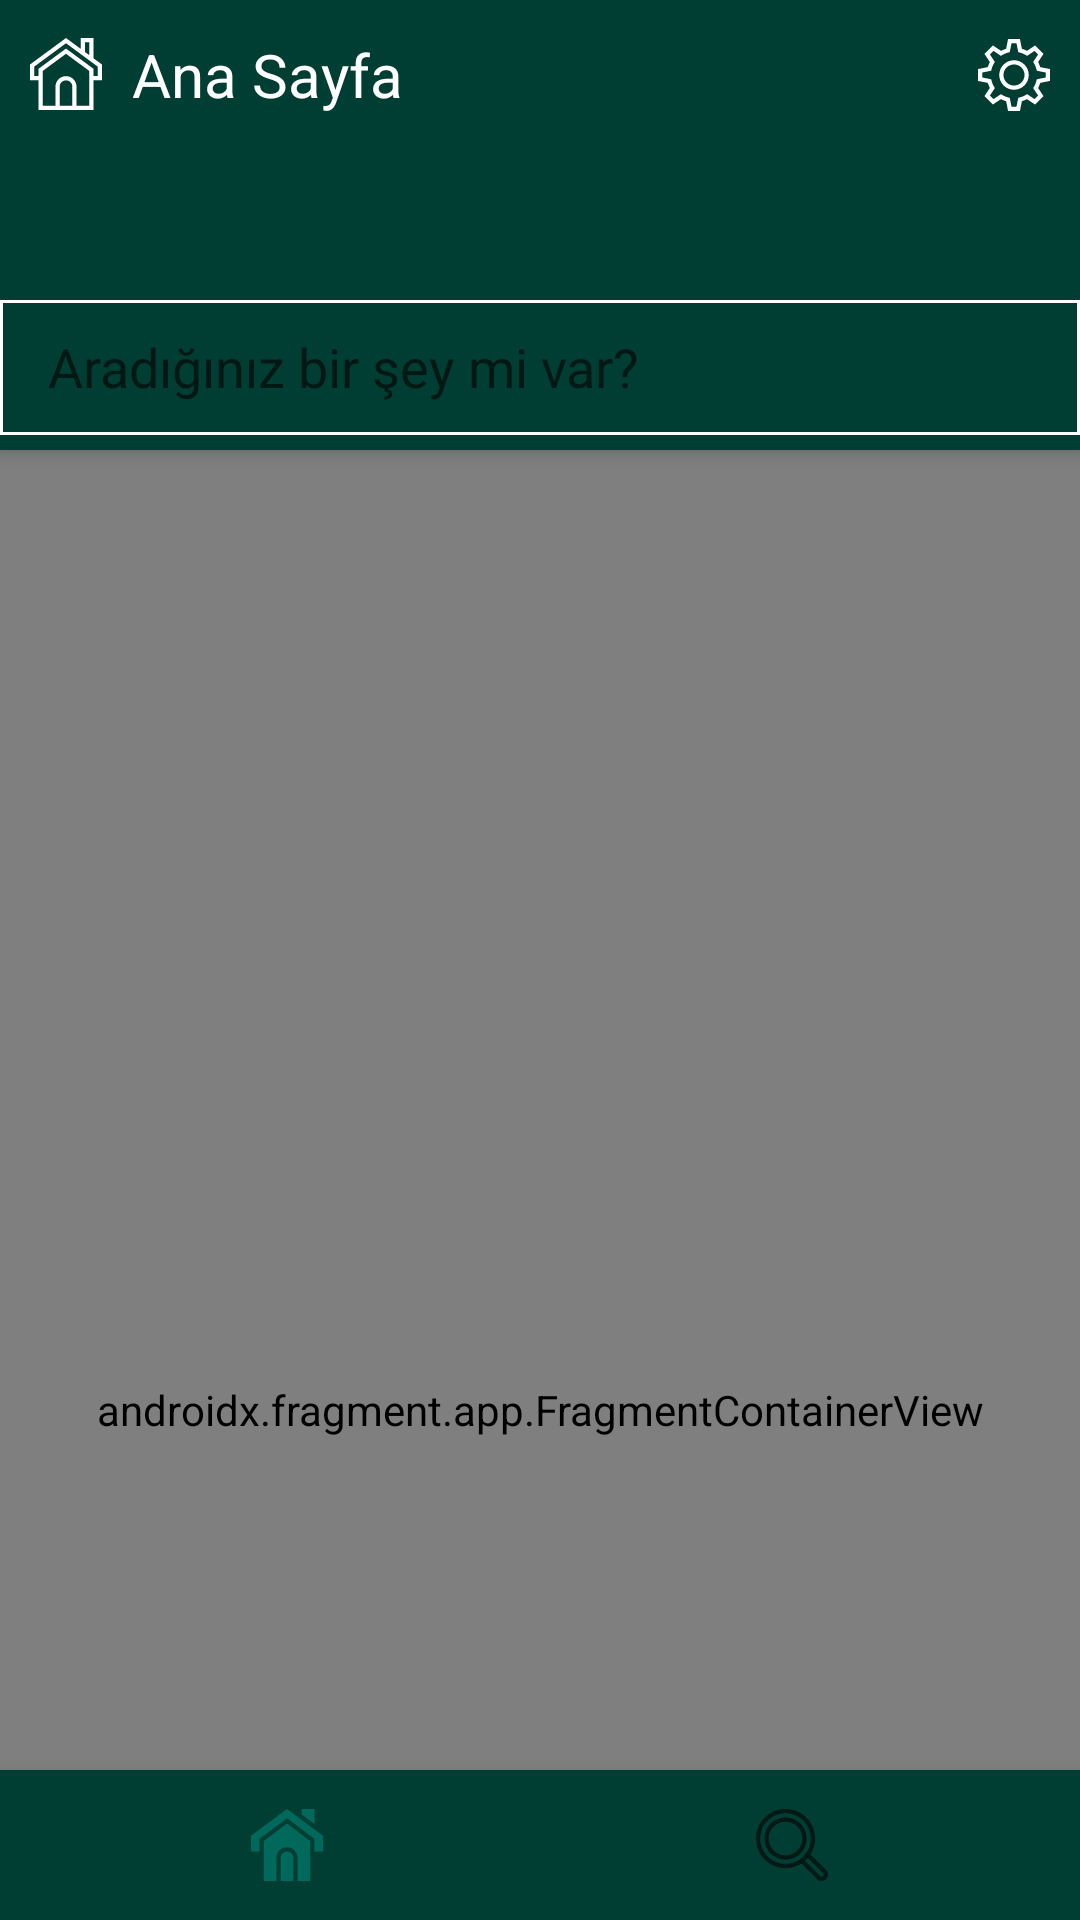

Here is an Android app screen rendered from its layout file. Give the layout XML and the strings, colors and styles it references.
<!-- AndroidManifest.xml: activity theme Theme.InterestExplorer.Launch -->
<!-- res/layout/activity_main.xml -->
<?xml version="1.0" encoding="utf-8"?>
<androidx.coordinatorlayout.widget.CoordinatorLayout xmlns:android="http://schemas.android.com/apk/res/android"
    xmlns:app="http://schemas.android.com/apk/res-auto"
    xmlns:tools="http://schemas.android.com/tools"
    style="@style/PureRoot.Coordinator"
    tools:context=".activity.MainActivity">

    <com.google.android.material.appbar.AppBarLayout style="@style/PureBar.AppBar">

        <com.google.android.material.appbar.MaterialToolbar
            android:id="@+id/toolbarMA"
            style="@style/PureBar.Toolbar">

            <LinearLayout style="@style/PureBox.Linear">

                <RelativeLayout
                    style="@style/PureBar.Relative"
                    android:layout_marginHorizontal="@dimen/App_Margin_M">

                    <TextView
                        android:id="@+id/txtToolbarTitleMA"
                        style="@style/PureBar.Relative.Text"
                        android:drawablePadding="@dimen/App_Padding_M"
                        android:text="@string/Home_Title"
                        app:drawableStartCompat="@drawable/ic_home" />

                    <ImageView
                        android:id="@+id/imgToolbarButtonMA"
                        style="@style/PureBar.Relative.Image"
                        android:layout_alignParentEnd="true"
                        android:contentDescription="@string/Description_Icon"
                        android:src="@drawable/ic_pref" />

                </RelativeLayout>

                <com.google.android.material.tabs.TabLayout
                    android:id="@+id/tabMA"
                    style="@style/PureBar.Tab" />

                <androidx.appcompat.widget.SearchView
                    android:id="@+id/searchMA"
                    style="@style/PureBar.Search"
                    android:layout_marginBottom="@dimen/App_Margin_S"
                    app:queryHint="@string/Search_Query_Hint" />

            </LinearLayout>

        </com.google.android.material.appbar.MaterialToolbar>

    </com.google.android.material.appbar.AppBarLayout>

    <androidx.fragment.app.FragmentContainerView
        android:id="@+id/containerMA"
        android:name="androidx.navigation.fragment.NavHostFragment"
        style="@style/PureBox.Container.Scrollable"
        app:defaultNavHost="true"
        app:navGraph="@navigation/nav_main" />

    <com.google.android.material.bottomnavigation.BottomNavigationView
        android:id="@+id/bottomNavMA"
        style="@style/PureBar.BottomNav"
        app:menu="@menu/menu_bottom_nav" />

</androidx.coordinatorlayout.widget.CoordinatorLayout>
<!-- resources referenced by this layout -->
<resources>
  <dimen name="App_Margin_M">10dp</dimen>
  <dimen name="App_Margin_S">5dp</dimen>
  <dimen name="App_Padding_M">10dp</dimen>
  <string name="Description_Icon">"Icon"</string>
  <string name="Home_Title">"Ana Sayfa"</string>
  <string name="Search_Query_Hint">"Aradığınız bir şey mi var?"</string>
  <style name="PureBar.AppBar" parent="PureBar">
          <item name="android:layout_width">match_parent</item>
          <item name="android:layout_height">wrap_content</item>
      </style>
  <style name="PureBar.Relative" parent="PureBar">
          <item name="android:layout_width">match_parent</item>
          <item name="android:layout_height">@dimen/Bar_Height</item>
      </style>
  <style name="PureBar.Relative.Image" parent="PureBar">
          <item name="android:layout_width">wrap_content</item>
          <item name="android:layout_height">wrap_content</item>
          <item name="android:layout_centerVertical">true</item>
      </style>
  <style name="PureBar.Relative.Text" parent="PureBar">
          <item name="android:layout_width">wrap_content</item>
          <item name="android:layout_height">wrap_content</item>
          <item name="android:layout_centerVertical">true</item>
          <item name="android:textSize">@dimen/App_TextSize_M</item>
          <item name="android:textColor">?colorOnPrimary</item>
      </style>
  <style name="PureBar.Tab" parent="PureBar">
          <item name="android:layout_width">match_parent</item>
          <item name="android:layout_height">@dimen/Bar_Height</item>
          <item name="android:background">?android:statusBarColor</item>
          <item name="tabTextColor">?colorOnPrimary</item>
          <item name="tabSelectedTextColor">?colorOnSecondary</item>
      </style>
  <style name="PureBox.Container.Scrollable" parent="PureBox">
          <item name="android:layout_width">match_parent</item>
          <item name="android:layout_height">match_parent</item>
          <item name="layout_behavior">@string/appbar_scrolling_view_behavior</item>
      </style>
  <style name="PureBox.Linear" parent="PureBox">
          <item name="android:layout_width">match_parent</item>
          <item name="android:layout_height">wrap_content</item>
          <item name="android:orientation">vertical</item>
      </style>
  <style name="PureRoot.Coordinator" parent="PureRoot">
          <item name="android:layout_width">match_parent</item>
          <item name="android:layout_height">match_parent</item>
      </style>
  <style name="Theme.InterestExplorer.Launch">
          <item name="android:windowBackground">@drawable/layer_launch</item>
      </style>
  <style name="PureBar" />
  <dimen name="Bar_Height">50dp</dimen>
  <dimen name="App_TextSize_M">20sp</dimen>
  <dimen name="Bar_Search_Height">45dp</dimen>
  <dimen name="App_TextSize_S">18sp</dimen>
  <!-- drawable shape_search (drawable) -->
  <?xml version="1.0" encoding="utf-8"?>
  <shape xmlns:android="http://schemas.android.com/apk/res/android"
      android:shape="rectangle">
  
      <corners android:radius="0dp" />
  
      <stroke
          android:width="1dp"
          android:color="?colorOnPrimary" />
  
  </shape>
  <style name="PureBox" />
  <style name="PureRoot" />
  <!-- drawable layer_launch (drawable) -->
  <?xml version="1.0" encoding="utf-8"?>
  <layer-list xmlns:android="http://schemas.android.com/apk/res/android"
      android:opacity="opaque">
  
      <item android:drawable="@color/Icon_Background" />
  
      <item>
          <bitmap
              android:gravity="center"
              android:src="@drawable/img_launcher" />
      </item>
  
  </layer-list>
  <color name="Icon_Background">@color/teal_dark</color>
  <color name="teal_dark">#003d33</color>
</resources>
